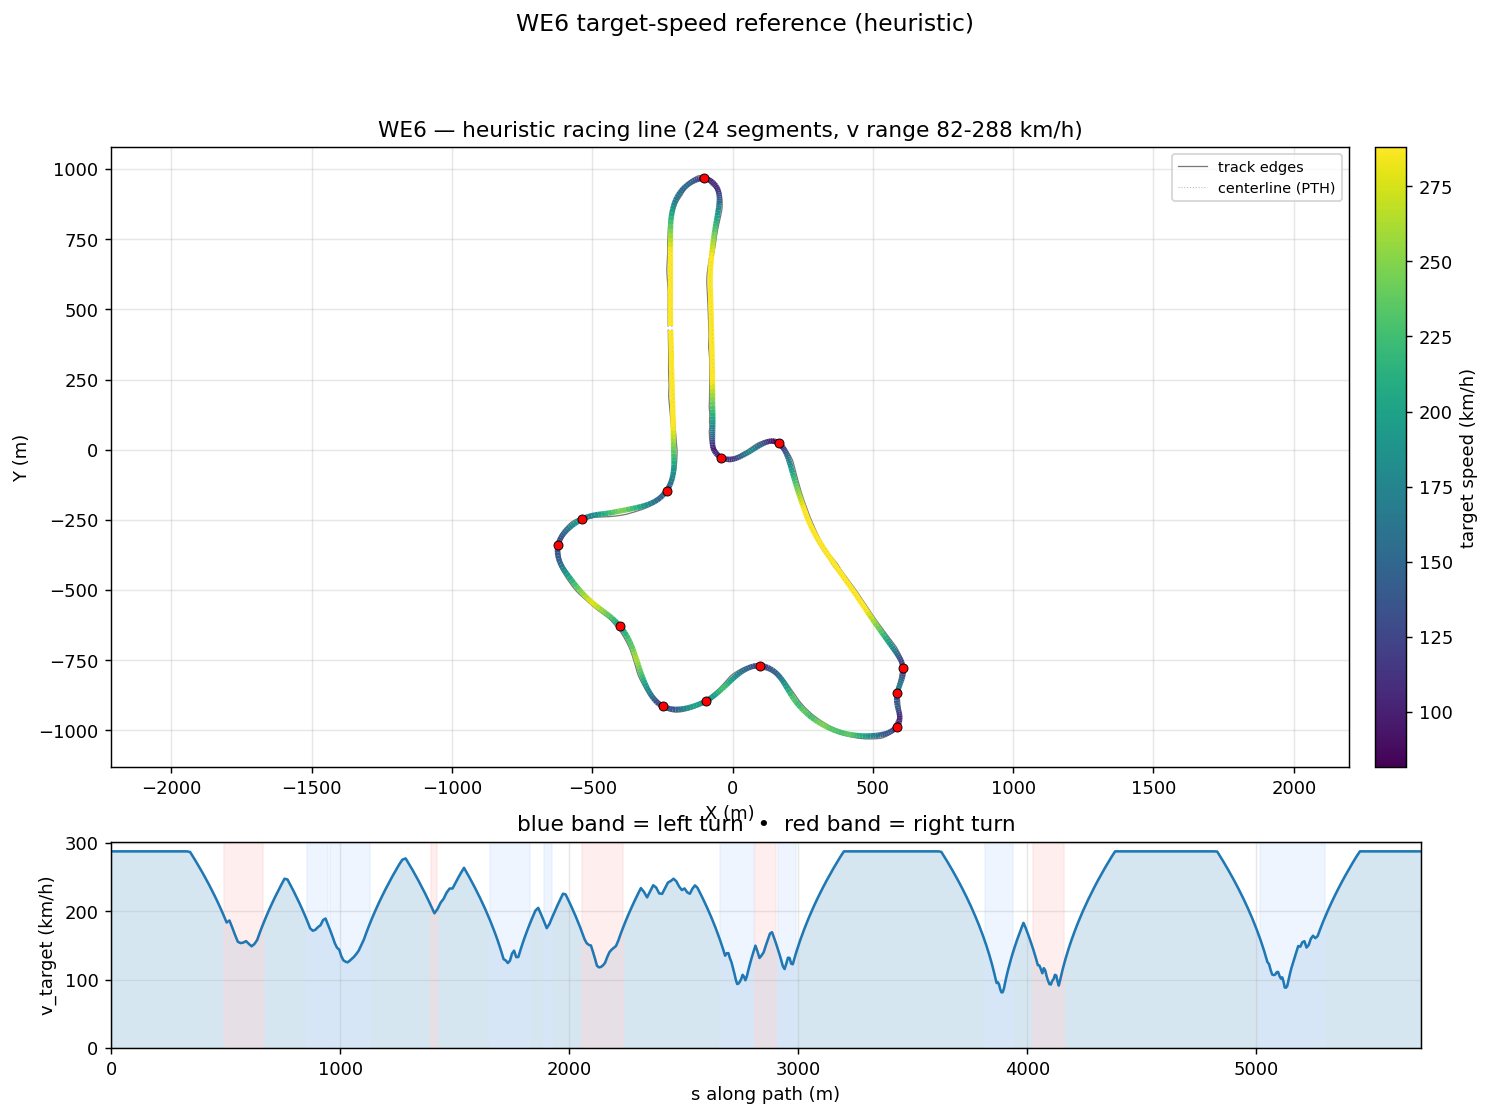

The data file committed next to this chart (first rows):
s_m, x_center_m, y_center_m, z_center_m, x_line_m, y_line_m, offset_m, heading_rad, curvature_1_per_m, radius_m, slope_pct, width_m, drive_left_m, drive_right_m, limit_left_m, limit_right_m, segment_id, segment_kind, v_target_ms, v_target_kmh
0.0, -218.9, 426.1, 2.918, -220.7, 426.1, -1.798, -1.56, -9.760007623867476e-05, 10246, -0.05938, 12.95, -10.35, 2.6, -100.2, 10.6, 0, straight, 80.0, 288.0
15.34, -218.7, 410.8, 2.909, -220.3, 410.8, -1.533, -1.562, 8.51002100356324e-06, 117509, -0.02795, 12.95, -10.2, 2.75, -100.3, 10.75, 0, straight, 80.0, 288.0
30.64, -218.6, 395.5, 2.909, -219.8, 395.5, -1.245, -1.56, 5.010143543077855e-05, 19960, 0.02229, 13.3, -10.2, 3.1, -100.4, 10.9, 0, straight, 80.0, 288.0
45.89, -218.4, 380.2, 2.915, -219.3, 380.2, -0.9392, -1.56, -0.0001373, 7281, 0.202, 12.95, -9.85, 3.1, -100.5, 11.1, 0, straight, 80.0, 288.0
61.09, -218.3, 365, 2.97, -218.9, 365, -0.6225, -1.564, -0.0002512, 3981, 0.547, 12.95, -9.75, 3.2, -100.5, 11.2, 0, straight, 80.0, 288.0
76.24, -218.2, 349.9, 3.081, -218.5, 349.9, -0.3005, -1.568, -0.0003442, 2905, 0.9105, 12.9, -9.65, 3.25, -100.5, 11.25, 0, straight, 80.0, 288.0
91.32, -218.2, 334.8, 3.246, -218.2, 334.8, 0.02033, -1.575, -0.0003237, 3090, 1.264, 12.95, -9.7, 3.25, -100, 11.25, 0, straight, 80.0, 288.0
106.4, -218.3, 319.8, 3.462, -218, 319.8, 0.333, -1.578, 0.0002493, 4012, 1.605, 12.95, -9.75, 3.2, -98.72, 11.2, 0, straight, 80.0, 288.0
122.8, -218.5, 303.3, 3.757, -217.9, 303.3, 0.6305, -1.566, 0.0007756, 1289, 1.973, 12.8, -9.85, 2.95, -96.88, 10.95, 0, straight, 80.0, 288.0
139.5, -218.4, 286.6, 4.117, -217.4, 286.6, 0.9062, -1.552, 0.0002787, 3588, 2.337, 13.25, -9.85, 3.4, -94.77, 11.1, 0, straight, 80.0, 288.0
154.6, -218.1, 271.5, 4.494, -216.9, 271.5, 1.154, -1.555, -0.0001643, 6088, 2.652, 12.95, -9.55, 3.4, -92.65, 11.4, 0, straight, 80.0, 288.0
169.7, -217.9, 256.5, 4.915, -216.5, 256.5, 1.371, -1.557, -5.235833008035429e-05, 19099, 2.955, 12.95, -9.35, 3.6, -90.81, 11.6, 0, straight, 80.0, 288.0
184.6, -217.7, 241.5, 5.38, -216.1, 241.6, 1.554, -1.557, 0.0001394, 7174, 3.248, 12.95, -9.15, 3.8, -89.5, 11.8, 0, straight, 80.0, 288.0
199.5, -217.4, 226.6, 5.885, -215.7, 226.7, 1.702, -1.553, 0.0002754, 3631, 3.53, 12.9, -8.85, 4.05, -89.01, 12.05, 0, straight, 80.0, 288.0
214.3, -217.1, 211.8, 6.429, -215.3, 211.9, 1.819, -1.548, 0.0002312, 4325, 3.802, 14.2, -9.849, 4.35, -78.09, 12.35, 0, straight, 80.0, 288.0
229.2, -216.8, 197, 7.012, -214.9, 197.1, 1.906, -1.546, 0.0001425, 7019, 4.065, 15.55, -10.85, 4.7, -63.27, 12.7, 0, straight, 80.0, 288.0
244, -216.4, 182.2, 7.633, -214.4, 182.3, 1.966, -1.544, 0.0001238, 8078, 4.318, 15.75, -10.7, 5.05, -48.49, 13.05, 0, straight, 80.0, 288.0
258.7, -216, 167.6, 8.286, -214, 167.6, 2, -1.542, 0.0001293, 7737, 4.56, 15.15, -9.696, 5.45, -33.8, 13.5, 0, straight, 80.0, 288.0
273.3, -215.6, 153, 8.97, -213.6, 153, 2.007, -1.54, 0.0001169, 8555, 4.792, 14.6, -8.697, 5.9, -19.19, 13.9, 0, straight, 80.0, 288.0
287.8, -215.1, 138.5, 9.683, -213.1, 138.5, 1.985, -1.539, 0.0001376, 7267, 5.019, 14.05, -7.698, 6.35, -14.8, 14.35, 0, straight, 80.0, 288.0
302.3, -214.6, 124, 10.42, -212.7, 124.1, 1.929, -1.536, 0.0001123, 8908, 5.247, 13.55, -6.699, 6.85, -14.65, 14.85, 0, straight, 80.0, 288.0
316.6, -214.2, 109.7, 11.19, -212.3, 109.8, 1.834, -1.536, 5.510892199522832e-05, 18146, 5.391, 13, -5.7, 7.3, -13.8, 15.35, 0, straight, 80.0, 288.0
330.8, -213.7, 95.55, 11.96, -212, 95.61, 1.695, -1.535, 5.053745017283284e-05, 19787, 5.555, 12.95, -5.15, 7.8, -13.1, 15.85, 0, straight, 80.0, 288.0
344.9, -213.1, 81.47, 12.77, -211.6, 81.52, 1.511, -1.534, 3.124533151782627e-05, 32005, 5.747, 12.95, -4.6, 8.35, -13.1, 16.35, 0, straight, 79.73, 287
358.9, -212.6, 67.52, 13.58, -211.3, 67.56, 1.285, -1.534, 7.217586160353229e-05, 13855, 5.649, 12.95, -4.1, 8.85, -12.05, 16.85, 0, straight, 77.64, 279.5
372.8, -212.1, 53.69, 14.34, -211.1, 53.73, 1.027, -1.532, 0.0001186, 8429, 5.249, 12.95, -3.6, 9.35, -11.55, 17.35, 0, straight, 75.51, 271.8
386.5, -211.6, 39.99, 15.03, -210.8, 40.02, 0.7522, -1.531, 0.0002242, 4461, 4.71, 12.95, -3.05, 9.9, -11, 17.9, 0, straight, 73.34, 264
400.1, -211, 26.42, 15.63, -210.5, 26.45, 0.4784, -1.526, 0.0001872, 5342, 4.067, 12.95, -2.45, 10.5, -10.4, 18.5, 0, straight, 71.13, 256.1
413.5, -210.4, 12.99, 16.13, -210.2, 13, 0.225, -1.526, -0.0001668, 5994, 3.321, 12.95, -1.85, 11.1, -10.8, 19.65, 0, straight, 68.87, 247.9
426.9, -209.8, -0.3035, 16.52, -209.8, -0.3031, 0.009123, -1.531, -0.0002505, 3992, 2.471, 13.4, -1.3, 12.1, -10.8, 19.65, 0, straight, 66.55, 239.6
440, -209.3, -13.47, 16.78, -209.4, -13.47, -0.1572, -1.532, -0.0003277, 3051, 1.513, 12.19, -0.75, 11.44, -11.05, 20.2, 0, straight, 64.18, 231
453.1, -208.8, -26.49, 16.91, -209.1, -26.5, -0.2685, -1.539, -0.0008506, 1176, 0.4514, 10.74, -0.3, 10.44, -11.35, 20.65, 0, straight, 61.74, 222.3
466, -208.5, -39.39, 16.9, -208.8, -39.39, -0.3264, -1.554, -0.002052, 487.4, -0.737, 9.742, -0.3, 9.442, -11.8, 20.95, 0, straight, 59.23, 213.2
478.8, -208.5, -52.2, 16.73, -208.8, -52.19, -0.3383, -1.592, -0.003178, 314.6, -1.84, 8.443, -0.0, 8.443, -12.6, 20.95, 0, straight, 56.63, 203.9
491.5, -209, -64.91, 16.43, -209.4, -64.89, -0.3164, -1.635, -0.004269, 234.2, -2.257, 7.944, -0.5, 7.444, -13.95, 20.45, 1, right, 53.92, 194.1
504.1, -210.2, -77.47, 16.15, -210.5, -77.43, -0.2752, -1.7, -0.005259, 190.2, -2.234, 7.944, -1.499, 6.445, -16.1, 22.1, 1, right, 51.09, 183.9
516.6, -212.3, -89.79, 15.87, -212.5, -89.74, -0.2304, -1.767, -0.005086, 196.6, -2.276, 7.944, -2.498, 5.446, -22.15, 22.1, 1, right, 51.89, 186.8
529, -215, -101.8, 15.59, -215.2, -101.8, -0.1971, -1.826, -0.005202, 192.2, -2.29, 7.944, -3.497, 4.447, -22.15, 20.95, 1, right, 49.01, 176.4
541.2, -218.5, -113.5, 15.31, -218.7, -113.5, -0.1888, -1.895, -0.006494, 154, -2.183, 7.944, -4.496, 3.448, -27, 19.1, 1, right, 45.98, 165.5
553.3, -222.8, -124.8, 15.06, -223, -124.8, -0.2168, -1.984, -0.007346, 136.1, -1.883, 7.944, -5.495, 2.449, -34.15, 17.25, 1, right, 43.23, 155.6
565.3, -228.1, -135.6, 14.85, -228.4, -135.5, -0.289, -2.072, -0.007525, 132.9, -1.425, 7.944, -6.494, 1.45, -43.3, 16.05, 1, right, 42.72, 153.8
577.3, -234.3, -145.9, 14.71, -234.7, -145.6, -0.41, -2.164, -0.007451, 134.2, -0.8313, 8.293, -7.493, 0.8, -49.45, 15.4, 1, right, 42.93, 154.5
589.2, -241.4, -155.5, 14.66, -241.9, -155.1, -0.5804, -2.251, -0.007256, 137.8, -0.08896, 8.943, -8.243, 0.7, -50, 15.25, 1, right, 43.5, 156.6
601.2, -249.3, -164.4, 14.69, -249.9, -163.9, -0.7969, -2.338, -0.007634, 131, 0.7501, 8.394, -7.244, 1.15, -50, 16.7, 1, right, 42.41, 152.7
613.1, -258, -172.6, 14.83, -258.7, -171.8, -1.053, -2.432, -0.008005, 124.9, 1.541, 8.395, -6.245, 2.15, -50, 17.4, 1, right, 41.41, 149.1
625.1, -267.4, -180, 15.06, -268.2, -178.9, -1.341, -2.529, -0.007676, 130.3, 2.237, 8.395, -5.246, 3.149, -49.45, 18.45, 1, right, 42.29, 152.2
637.3, -277.7, -186.5, 15.38, -278.6, -185.1, -1.648, -2.618, -0.007119, 140.5, 2.819, 8.395, -4.247, 4.148, -40.65, 20.05, 1, right, 43.92, 158.1
649.7, -288.8, -192.3, 15.76, -289.6, -190.5, -1.963, -2.705, -0.006179, 161.8, 3.163, 8.395, -3.248, 5.147, -33.85, 22.3, 1, right, 47.14, 169.7
662.6, -300.6, -197.3, 16.18, -301.4, -195.2, -2.272, -2.774, -0.004925, 203.1, 3.213, 9.369, -3.223, 6.146, -29.8, 23.9, 1, right, 50.24, 180.9
675.9, -313.2, -201.7, 16.6, -313.9, -199.3, -2.563, -2.833, -0.003938, 253.9, 3.026, 10.31, -3.169, 7.145, -25.7, 24.8, 2, straight, 53.27, 191.8
689.5, -326.2, -205.5, 16.99, -327, -202.8, -2.822, -2.88, -0.002668, 374.8, 2.846, 11.26, -3.115, 8.144, -22.5, 26.3, 2, straight, 56.2, 202.3
703.2, -339.5, -208.9, 17.38, -340.2, -205.9, -3.04, -2.906, -0.001583, 631.8, 2.867, 12.23, -3.09, 9.143, -19.9, 26.3, 2, straight, 59, 212.4
716.9, -352.8, -211.9, 17.78, -353.5, -208.8, -3.208, -2.923, -0.001149, 870.4, 2.968, 13.08, -2.936, 10.14, -19.9, 26.05, 2, straight, 61.66, 222
730.4, -366, -214.8, 18.18, -366.7, -211.5, -3.322, -2.937, -0.0008247, 1213, 3.115, 13.77, -2.624, 11.14, -18.5, 25.6, 2, straight, 64.18, 231.1
743.7, -379.1, -217.4, 18.61, -379.7, -214.1, -3.38, -2.945, -0.0004953, 2019, 3.301, 14.36, -2.22, 12.14, -16.75, 24.95, 2, straight, 66.59, 239.7
756.9, -392, -220, 19.06, -392.7, -216.6, -3.386, -2.95, -0.0002086, 4795, 3.445, 14.22, -1.816, 12.4, -15.1, 24.25, 2, straight, 68.88, 248
770, -404.9, -222.4, 19.52, -405.5, -219.2, -3.347, -2.951, -0.0003084, 3243, 3.544, 13.55, -1.504, 12.05, -13.55, 24.25, 2, straight, 68.56, 246.8
782.9, -417.5, -224.9, 19.98, -418.1, -221.6, -3.27, -2.958, -0.001008, 992.3, 3.46, 12.88, -1.38, 11.5, -14, 24.05, 2, straight, 66.31, 238.7
795.7, -430.1, -227.1, 20.41, -430.6, -223.9, -3.165, -2.977, -0.001926, 519.1, 3.097, 12.35, -1.85, 10.5, -14, 23.2, 2, straight, 64, 230.4
808.3, -442.6, -229, 20.77, -443, -225.9, -3.04, -3.007, -0.001932, 517.5, 2.653, 12.2, -2.7, 9.497, -13.5, 22.1, 2, straight, 61.64, 221.9
... 463 more rows
